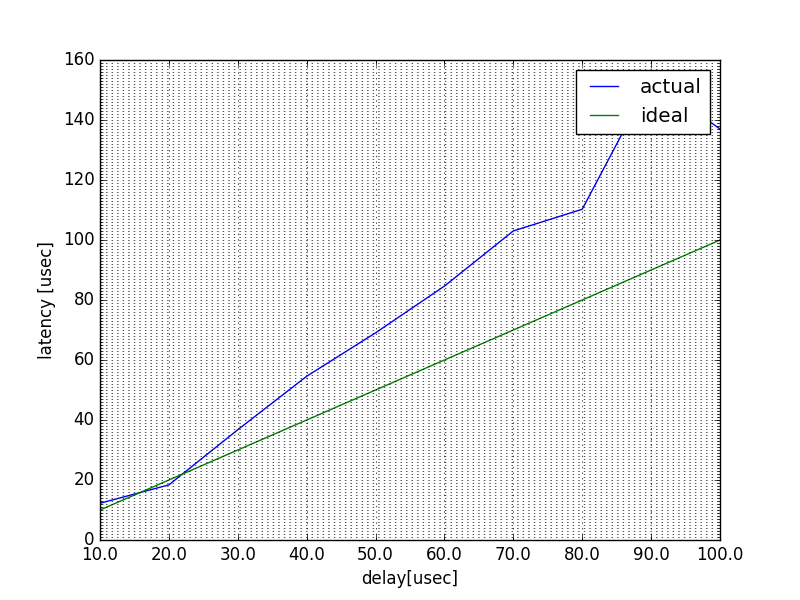

The table this chart was drawn from, first rows:
#  dly[ns], clk, latency, accur
10, 22, 12.25, 1.225
20, 33, 18.38, 0.9188
30, 66, 36.75, 1.225
40, 98, 54.57, 1.364
50, 124, 69.05, 1.381
60, 152, 84.64, 1.411
70, 185, 103, 1.472
80, 198, 110.3, 1.378
90, 276, 153.7, 1.708
100, 246, 137, 1.37
